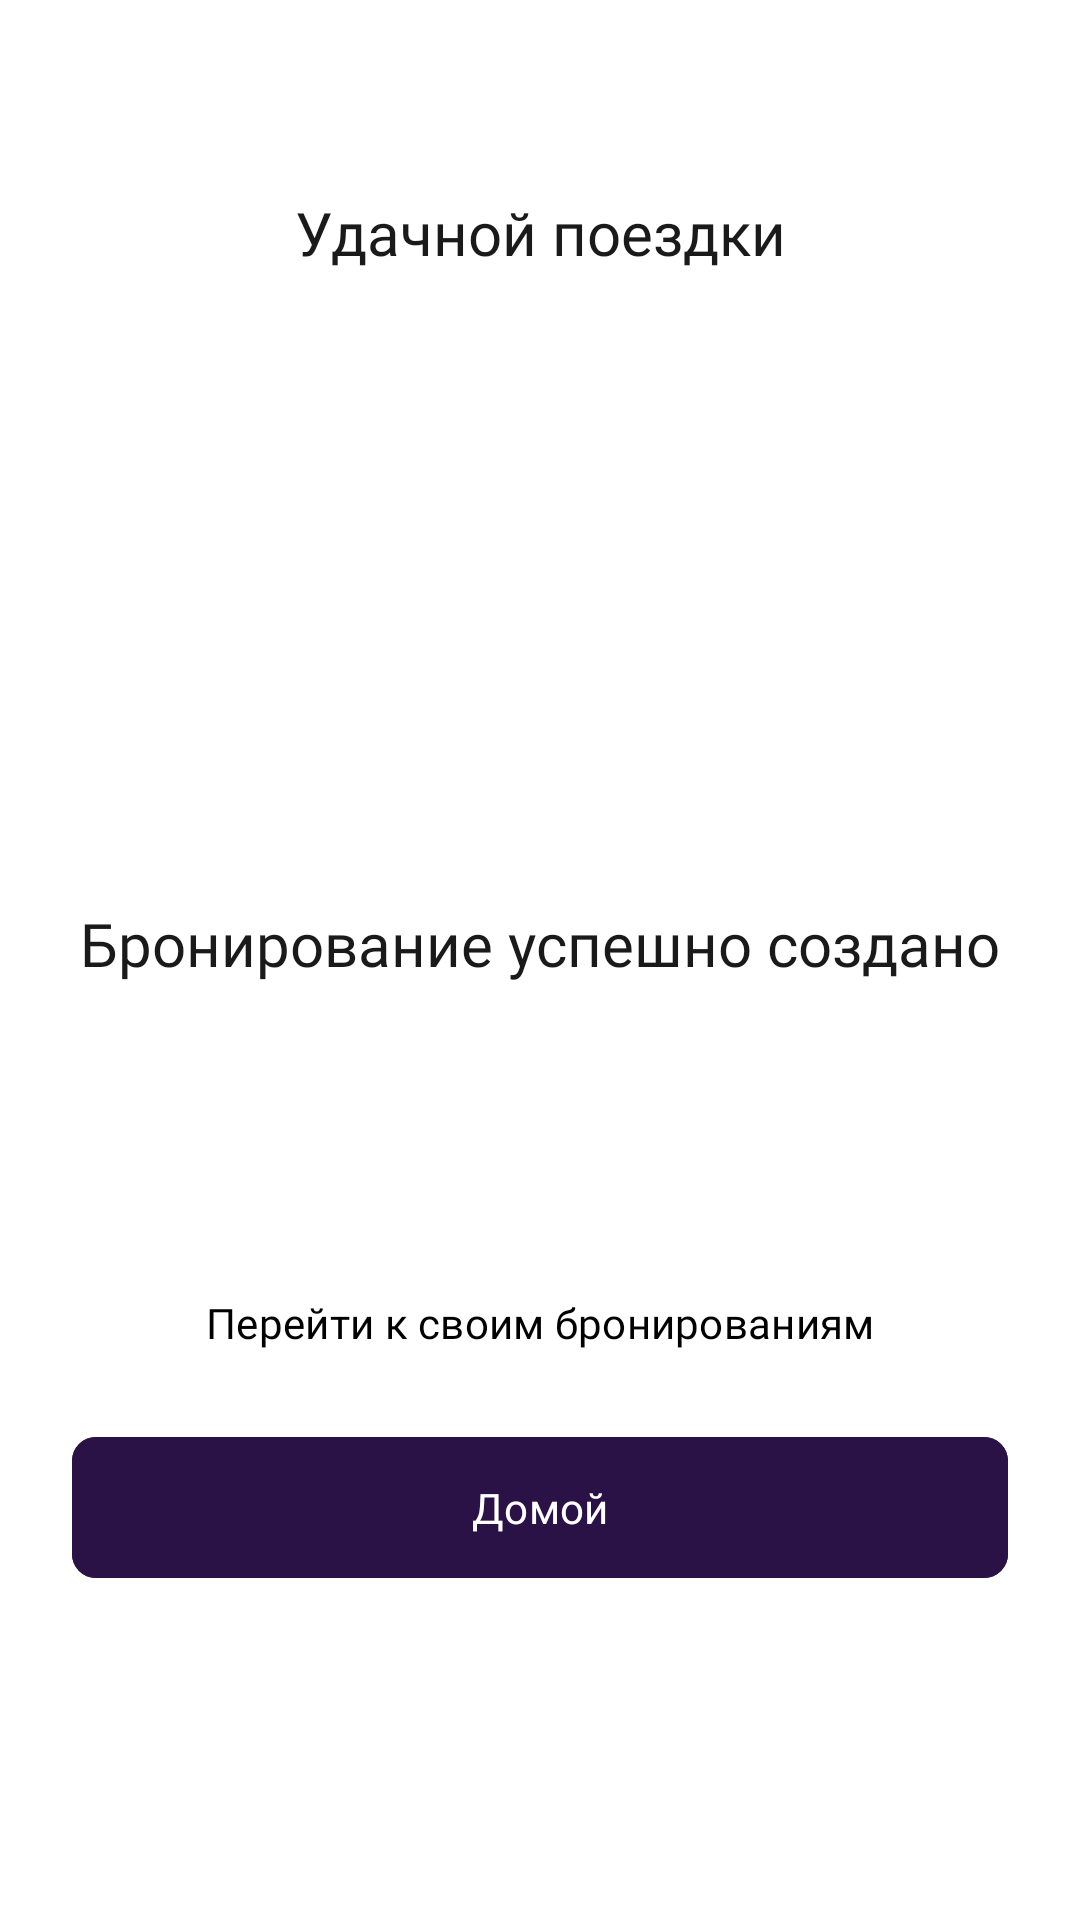

Android layout source for this screen:
<!-- AndroidManifest.xml: application theme Theme.App -->
<!-- res/layout/fragment_successful.xml -->
<?xml version="1.0" encoding="utf-8"?>
<androidx.constraintlayout.widget.ConstraintLayout xmlns:android="http://schemas.android.com/apk/res/android"
    xmlns:app="http://schemas.android.com/apk/res-auto"
    xmlns:tools="http://schemas.android.com/tools"
    android:id="@+id/cl_successful"
    android:layout_width="match_parent"
    android:layout_height="match_parent"
    android:background="@color/white"
    tools:context=".fragments.homepage.SuccessfulFragment">

    <com.google.android.material.textview.MaterialTextView
        android:id="@+id/tv_title"
        style="@style/TextViewStyleH1"
        android:layout_width="wrap_content"
        android:layout_height="wrap_content"
        android:layout_marginTop="64dp"
        android:text="Удачной поездки"
        app:layout_constraintEnd_toEndOf="parent"
        app:layout_constraintStart_toStartOf="parent"
        app:layout_constraintTop_toTopOf="parent" />

    <ImageView
        android:id="@+id/iv_image"
        android:layout_width="wrap_content"
        android:layout_height="wrap_content"
        android:layout_marginTop="178dp"
        android:src="@drawable/ic_ok_circle"
        app:layout_constraintEnd_toEndOf="parent"
        app:layout_constraintStart_toStartOf="parent"
        app:layout_constraintTop_toBottomOf="@+id/tv_title"/>

    <com.google.android.material.textview.MaterialTextView
        android:id="@+id/tv_message"
        style="@style/TextViewStyleH1"
        android:layout_width="wrap_content"
        android:layout_height="wrap_content"
        android:layout_marginTop="32dp"
        android:text="Бронирование успешно создано"
        app:layout_constraintEnd_toEndOf="parent"
        app:layout_constraintStart_toStartOf="parent"
        app:layout_constraintTop_toBottomOf="@+id/iv_image" />


    <com.google.android.material.button.MaterialButton
        android:id="@+id/btn_bookings"
        android:layout_width="wrap_content"
        android:layout_height="wrap_content"
        app:layout_constraintEnd_toEndOf="parent"
        app:layout_constraintStart_toStartOf="parent"
        app:layout_constraintBottom_toTopOf="@+id/btn_home"
        android:layout_marginBottom="10dp"
        android:background="@android:color/transparent"
        android:fontFamily="@font/montserrat_regular"
        android:text="Перейти к своим бронированиям"
        android:textSize="14sp"
        android:textColor="@color/black"/>

    <com.google.android.material.button.MaterialButton
        android:id="@+id/btn_home"
        android:layout_width="match_parent"
        android:layout_height="wrap_content"
        android:backgroundTint="@color/main_color"
        android:fontFamily="@font/montserrat_regular"
        android:text="Домой"
        android:textSize="14sp"
        app:cornerRadius="8dp"
        app:layout_constraintBottom_toBottomOf="parent"
        app:layout_constraintEnd_toEndOf="parent"
        app:layout_constraintStart_toStartOf="parent"
        android:layout_marginBottom="110dp"
        android:layout_marginHorizontal="24dp"
        android:paddingVertical="14dp"/>


</androidx.constraintlayout.widget.ConstraintLayout>
<!-- resources referenced by this layout -->
<resources>
  <color name="black">#FF000000</color>
  <color name="main_color">#2A1246</color>
  <color name="white">#FFFFFFFF</color>
  <style name="TextViewStyleH1" parent="TextAppearance.AppCompat">
          <item name="android:fontFamily">@font/montserrat_semi_bold</item>
          <item name="android:textSize">20sp</item>
          <item name="android:textColor">@color/text_color</item>
      </style>
  <style name="Theme.App" parent="Base.Theme.App">
  
      </style>
  <color name="text_color">#1A1A1A</color>
  <style name="Base.Theme.App" parent="Theme.Material3.DayNight.NoActionBar">
          
          
      </style>
</resources>
